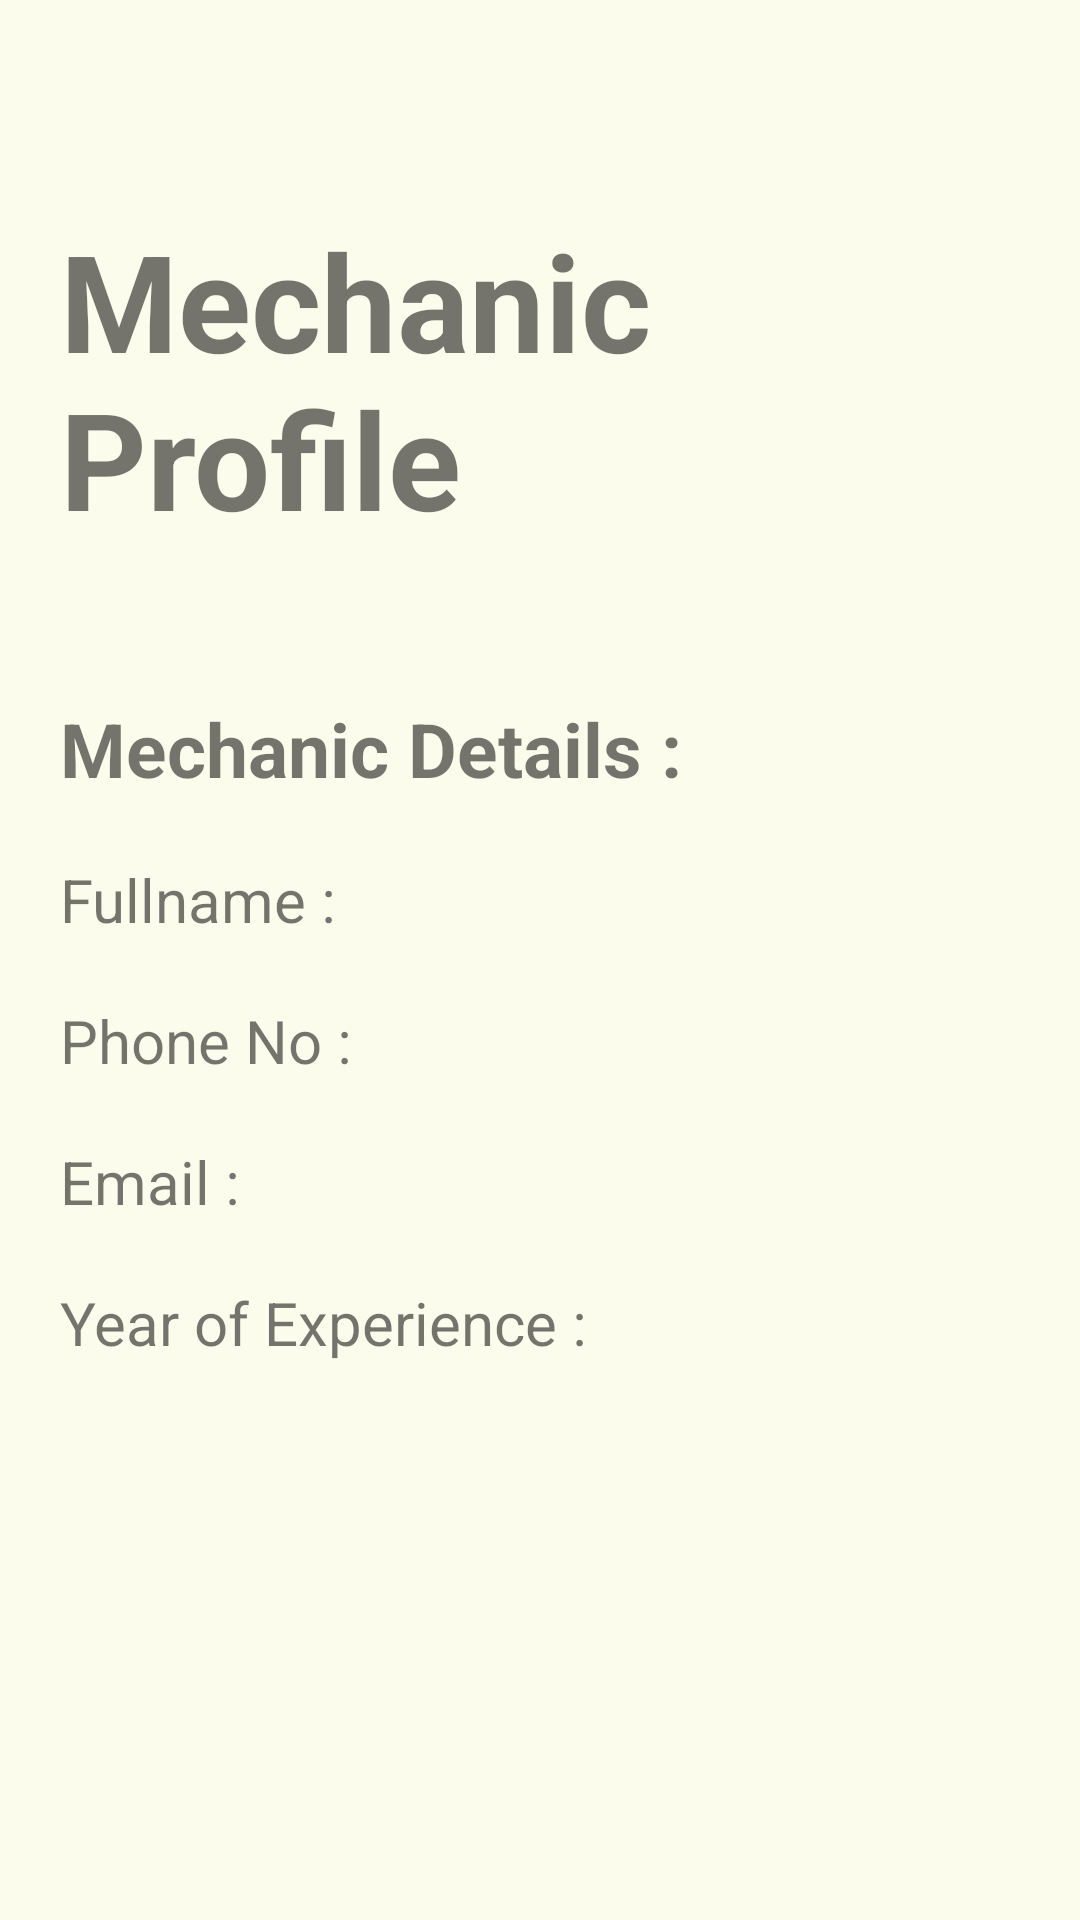

This screen was rendered from an Android layout file. Write that file and the resources it references.
<!-- AndroidManifest.xml: application theme Theme.MechanicOnDemand -->
<!-- res/layout/activity_mechanic_profile.xml -->
<?xml version="1.0" encoding="utf-8"?>
<LinearLayout xmlns:android="http://schemas.android.com/apk/res/android"
    xmlns:app="http://schemas.android.com/apk/res-auto"
    xmlns:tools="http://schemas.android.com/tools"
    android:layout_width="match_parent"
    android:layout_height="match_parent"
    android:orientation="vertical"
    tools:context=".Mechanic.MechanicProfile">

    <LinearLayout
        android:layout_width="match_parent"
        android:layout_height="match_parent"
        android:orientation="vertical"
        android:padding="20dp">

        <TextView
            android:id="@+id/textView12"
            android:layout_width="wrap_content"
            android:layout_height="wrap_content"
            android:layout_gravity="center"
            android:layout_marginTop="50dp"
            android:text="Mechanic Profile"
            android:textSize="45sp"
            android:textStyle="bold" />

        <TextView
            android:layout_width="wrap_content"
            android:layout_height="wrap_content"
            android:textSize="25sp"
            android:textStyle="bold"
            android:layout_marginTop="50dp"
            android:text="Mechanic Details :"/>

        <TextView
            android:id="@+id/MekaName"
            android:layout_width="wrap_content"
            android:layout_height="wrap_content"
            android:layout_marginTop="20dp"
            android:textSize="20sp"
            android:text="Fullname : "/>

        <TextView
            android:id="@+id/MekaPhone"
            android:layout_width="wrap_content"
            android:layout_height="wrap_content"
            android:layout_marginTop="20dp"
            android:textSize="20sp"
            android:text="Phone No : "/>

        <TextView
            android:id="@+id/MekaEmail"
            android:layout_width="wrap_content"
            android:layout_height="wrap_content"
            android:layout_marginTop="20dp"
            android:textSize="20sp"
            android:text="Email : "/>

        <TextView
            android:id="@+id/MekaExp"
            android:layout_width="wrap_content"
            android:layout_height="wrap_content"
            android:layout_marginTop="20dp"
            android:textSize="20sp"
            android:text="Year of Experience :"/>

        

    </LinearLayout>

</LinearLayout>
<!-- resources referenced by this layout -->
<resources>
  <style name="Theme.MechanicOnDemand" parent="Theme.MaterialComponents.DayNight.NoActionBar">
          
          <item name="colorPrimary">@color/purple_500</item>
          <item name="colorPrimaryVariant">@color/purple_700</item>
          <item name="colorOnPrimary">@color/white</item>
          
          <item name="colorSecondary">@color/teal_200</item>
          <item name="colorSecondaryVariant">@color/teal_700</item>
          <item name="colorOnSecondary">@color/black</item>
          
          <item name="android:statusBarColor">?attr/colorPrimaryVariant</item>
          
          <item name="android:windowBackground">@color/cream</item>
      </style>
  <color name="purple_500">#FF6200EE</color>
  <color name="purple_700">#FF3700B3</color>
  <color name="white">#FFFFFFFF</color>
  <color name="teal_200">#FF03DAC5</color>
  <color name="teal_700">#FF018786</color>
  <color name="black">#FF000000</color>
  <color name="cream">#fcfced</color>
</resources>
